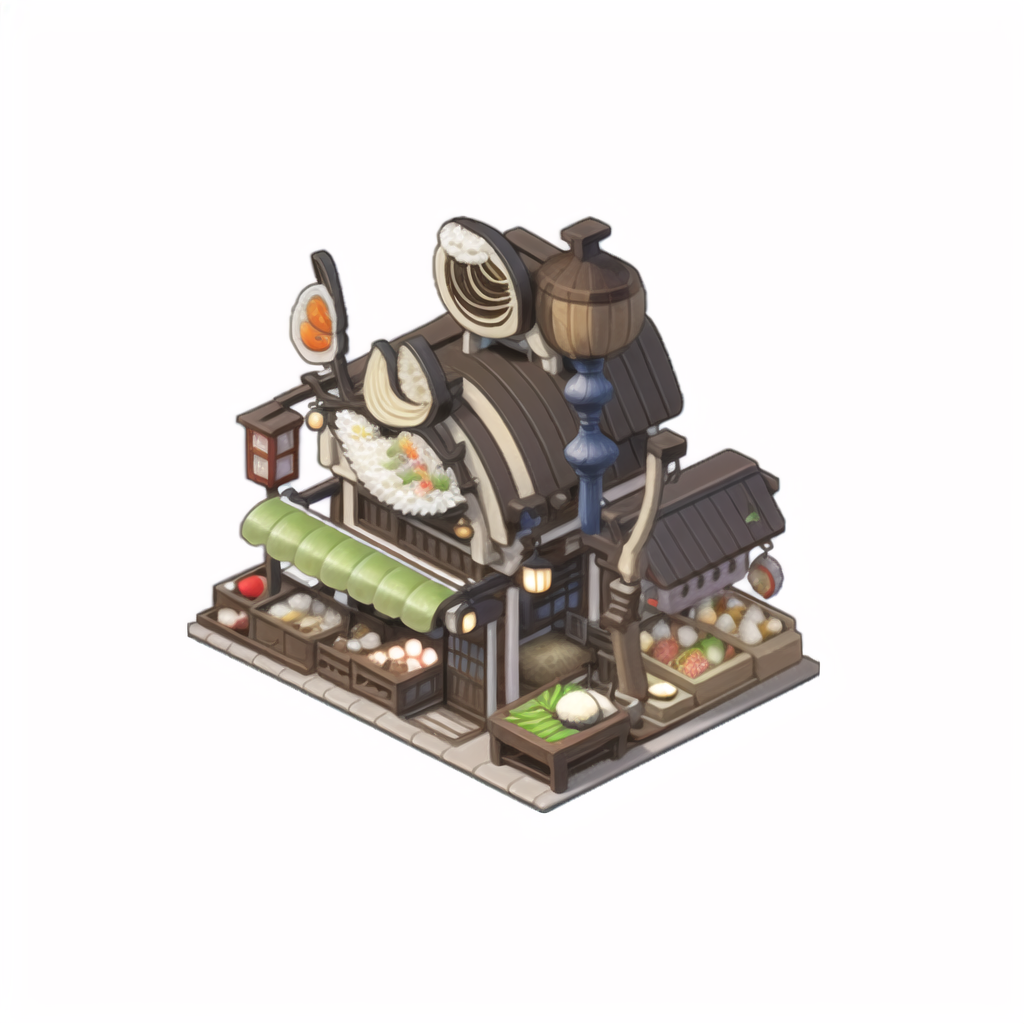
Generation parameters embedded in this image by AUTOMATIC1111 Stable Diffusion web UI or a fork of it (Forge, ...) (PNG 'parameters' text chunk):
game icon institute, game icon, Qjianzhu, traditional wooden japanese sushi shop, white background,  <lora:game icon institute_Qjianzhu_1:1>
Negative prompt:  EasyNegative,  verybadimagenegative_v1.3
Steps: 20, Sampler: DPM++ 3M SDE Karras, CFG scale: 7, Seed: 2888668801, Size: 512x512, Model hash: c112297163, Model: gameIconInstitute_v30, VAE hash: e9ed949371, VAE: Anything-V3.0.vae.pt, Denoising strength: 0.7, Hires upscale: 2, Hires upscaler: R-ESRGAN 4x+ Anime6B, Lora hashes: "game icon institute_Qjianzhu_1: ce440b8248cf", Version: v1.6.0